Photos from the image-classification dataset "split_4" in the GitHub repository yasamin-med/P2P. Its 2 classes are: benign, malignant.

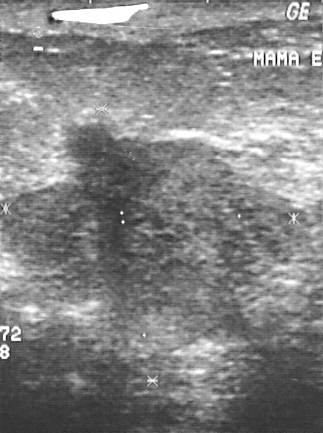
Label: malignant

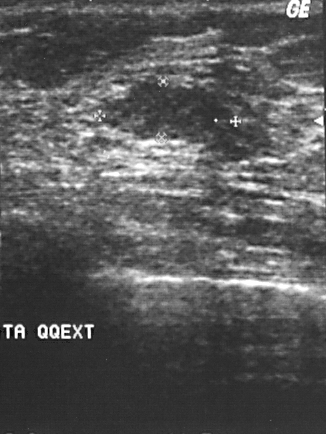
Label: benign

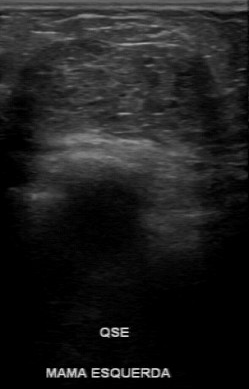
Label: malignant

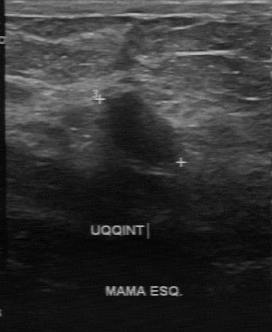
Label: benign

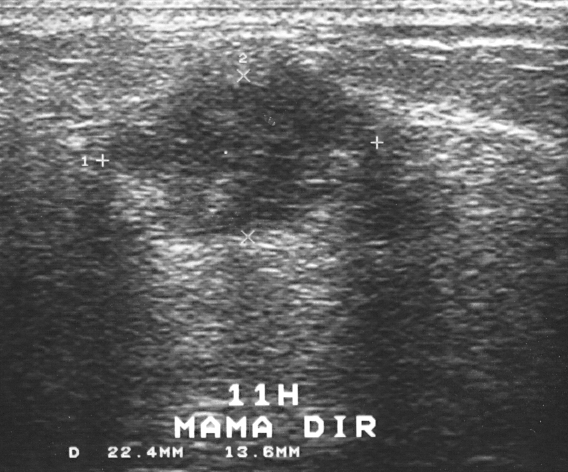
Label: malignant

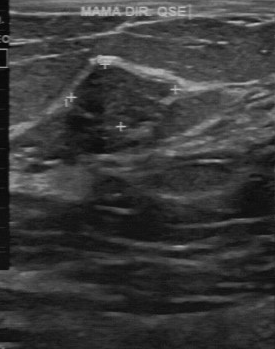
Label: benign
